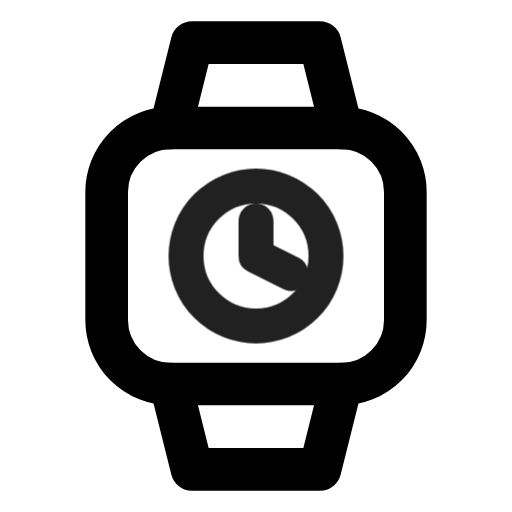
t = 0.00 s
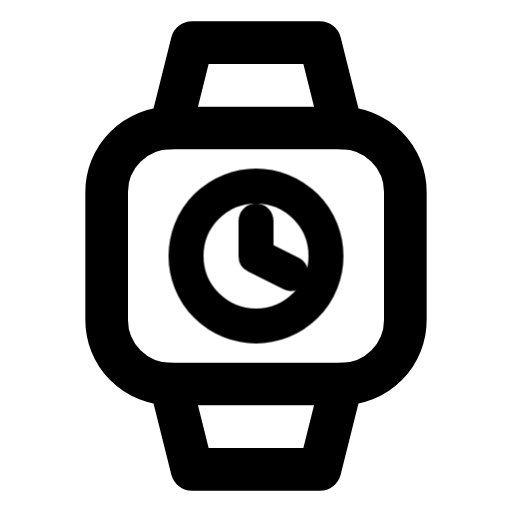
t = 0.90 s
t = 1.19 s: frame unchanged from t = 0.90 s, image omitted
t = 1.72 s: frame unchanged from t = 0.90 s, image omitted
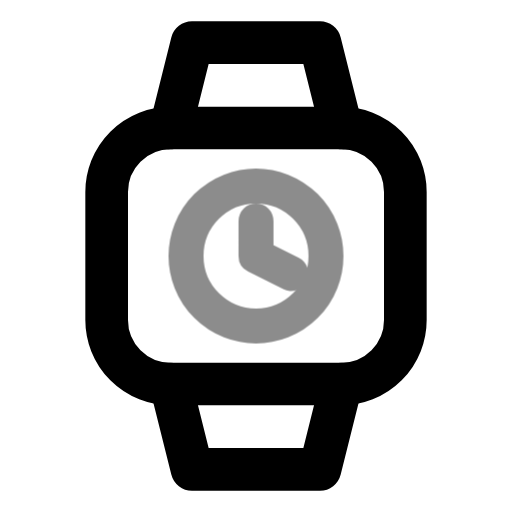
t = 2.36 s
t = 3.15 s: frame unchanged from t = 0.90 s, image omitted

The animated SVG that drew these frames (rendered in a browser with its animation timeline set to each time). Animation: 1 CSS @keyframes rule; one cycle of 3.55 s, repeats indefinitely.

<svg xmlns="http://www.w3.org/2000/svg" width="24" height="24" fill="none" stroke="currentColor" stroke-linecap="round" stroke-linejoin="round" stroke-width="2" viewBox="0 0 24 24">
    <!-- Generated by scripts/icon-expansion/generate.mjs -->
    <style>
        @media (prefers-reduced-motion: no-preference) {
            @keyframes ira-exp-pulse { 0%, 100% { opacity: 1; } 22% { opacity: .45; } 40% { opacity: 1; } }
            [data-ira-motion="wristwatch-pending"] { transform-box: fill-box; transform-origin: center; animation: ira-exp-pulse 2.65s ease-in-out -0.9s infinite; }
        }
    </style>
    <rect x="5" y="6" width="14" height="12" rx="3"/><path d="M8 6l1-4h6l1 4m-8 12 1 4h6l1-4"/>
    <g data-ira-motion="wristwatch-pending"><g transform="translate(12 12) scale(0.82)"><circle cx="0" cy="0" r="4"/><path d="M0-2v2l2 1"/></g></g>
</svg>
